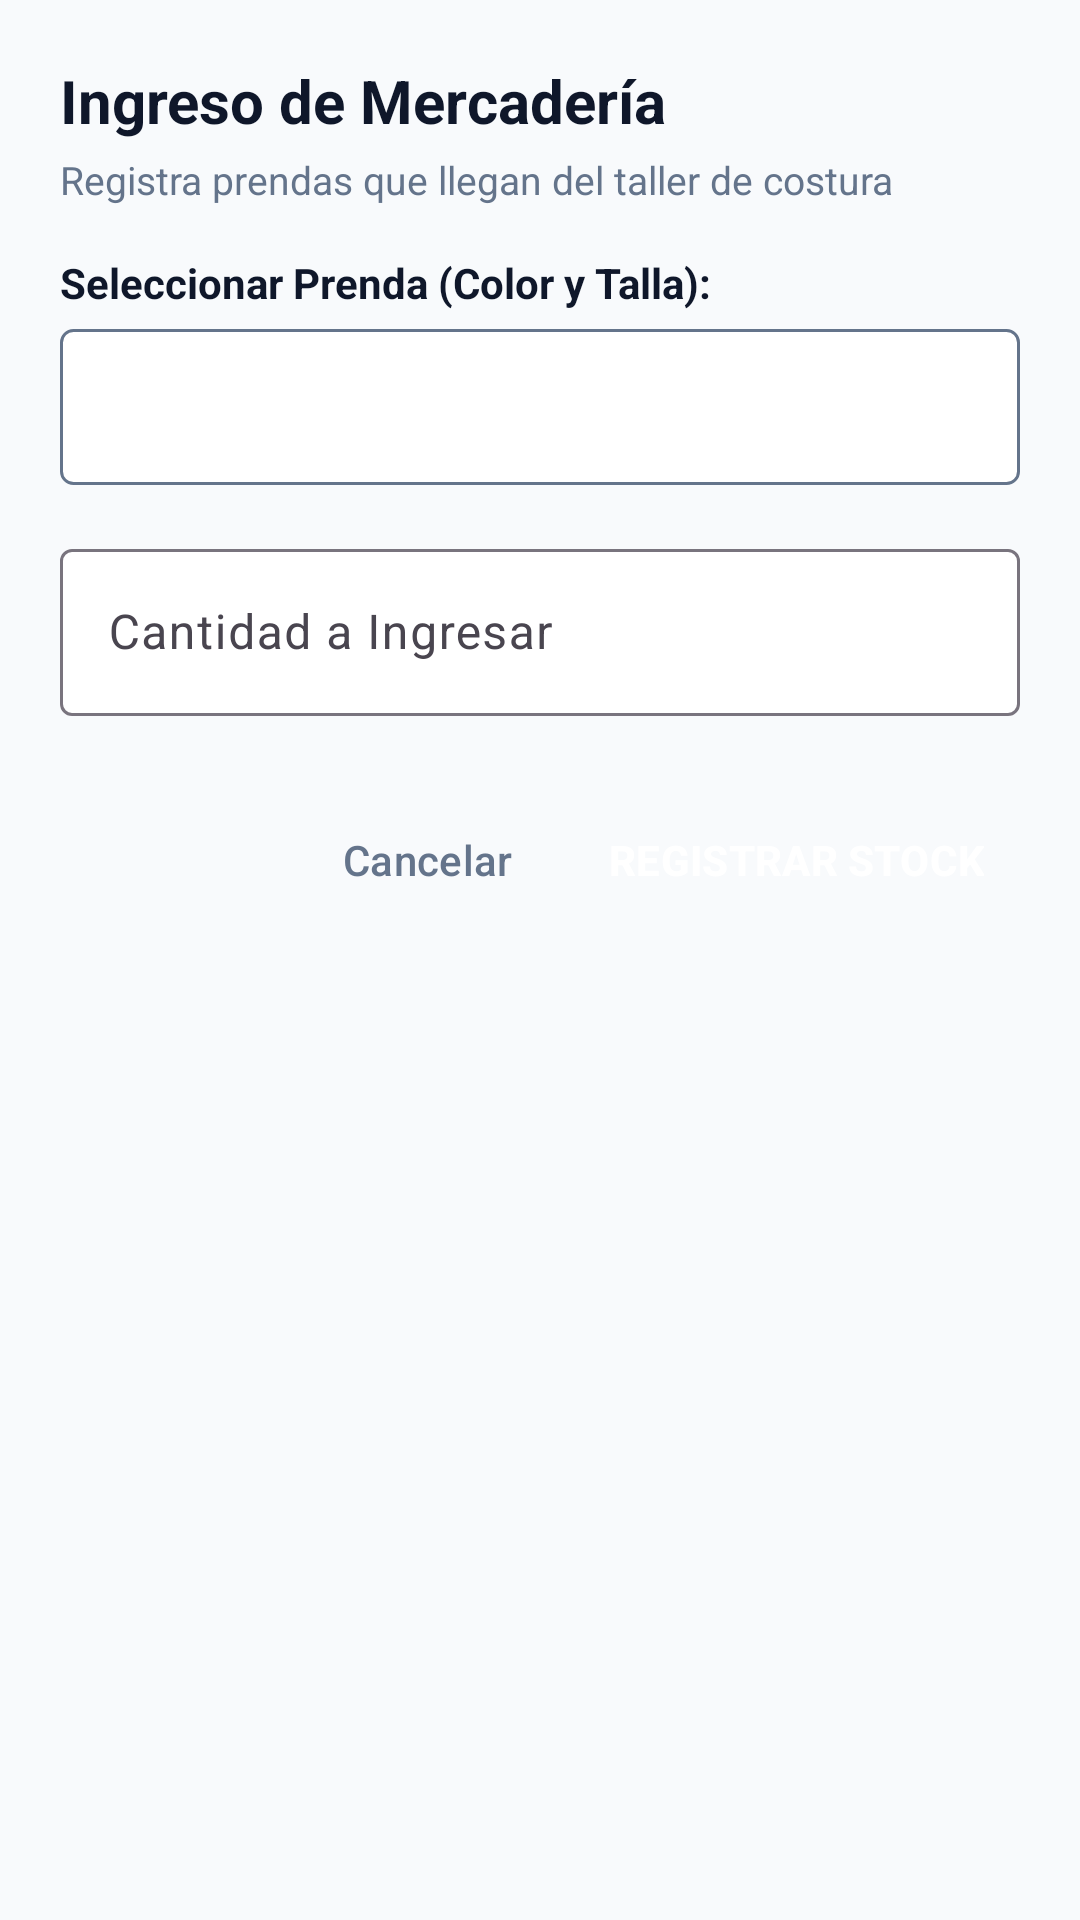

The Android layout XML behind this screen, and the referenced resources:
<!-- AndroidManifest.xml: application theme Theme.UrbanStyle -->
<!-- res/layout/dialog_ingreso_stock.xml -->
<?xml version="1.0" encoding="utf-8"?>
<LinearLayout xmlns:android="http://schemas.android.com/apk/res/android"
    xmlns:app="http://schemas.android.com/apk/res-auto"
    android:layout_width="match_parent"
    android:layout_height="wrap_content"
    android:background="@color/urban_bg"
    android:orientation="vertical"
    android:padding="20dp">

    <TextView
        android:id="@+id/tvTituloIngresoStock"
        android:layout_width="match_parent"
        android:layout_height="wrap_content"
        android:text="@string/title_ingreso_stock"
        android:textColor="@color/text_dark"
        android:textSize="20sp"
        android:textStyle="bold" />

    <TextView
        android:layout_width="match_parent"
        android:layout_height="wrap_content"
        android:layout_marginTop="4dp"
        android:text="@string/subtitle_ingreso_stock"
        android:textColor="@color/gray_text"
        android:textSize="13sp" />

    <TextView
        android:layout_width="wrap_content"
        android:layout_height="wrap_content"
        android:layout_marginTop="16dp"
        android:text="@string/label_prenda_sin_precio"
        android:textColor="@color/text_dark"
        android:textSize="14sp"
        android:textStyle="bold" />

    <Spinner
        android:id="@+id/spProductosIngreso"
        android:layout_width="match_parent"
        android:layout_height="52dp"
        android:layout_marginTop="6dp"
        android:background="@drawable/gray_outline_bg"
        android:paddingHorizontal="12dp" />

    <com.google.android.material.textfield.TextInputLayout
        style="@style/Widget.Material3.TextInputLayout.OutlinedBox"
        android:layout_width="match_parent"
        android:layout_height="wrap_content"
        android:layout_marginTop="16dp"
        android:hint="@string/hint_cantidad_ingreso"
        app:boxBackgroundColor="@color/white">

        <com.google.android.material.textfield.TextInputEditText
            android:id="@+id/etCantidadIngreso"
            android:layout_width="match_parent"
            android:layout_height="wrap_content"
            android:inputType="number"
            android:textColor="@color/text_dark" />
    </com.google.android.material.textfield.TextInputLayout>

    <LinearLayout
        style="?android:attr/buttonBarStyle"
        android:layout_width="match_parent"
        android:layout_height="wrap_content"
        android:layout_marginTop="24dp"
        android:gravity="end"
        android:orientation="horizontal">

        <Button
            android:id="@+id/btnCancelarIngreso"
            style="?android:attr/buttonBarButtonStyle"
            android:layout_width="wrap_content"
            android:layout_height="48dp"
            android:text="@string/btn_cancelar"
            android:textColor="@color/gray_text" />

        <Button
            android:id="@+id/btnGuardarIngreso"
            style="?android:attr/buttonBarButtonStyle"
            android:layout_width="wrap_content"
            android:layout_height="48dp"
            android:layout_marginStart="8dp"
            android:backgroundTint="@color/urban_green"
            android:text="@string/btn_registrar_stock"
            android:textColor="@color/white"
            android:textStyle="bold"
            app:cornerRadius="8dp" />
    </LinearLayout>

</LinearLayout>
<!-- resources referenced by this layout -->
<resources>
  <color name="gray_text">#64748B</color>
  <color name="text_dark">#0F172A</color>
  <color name="urban_bg">#F8FAFC</color>
  <color name="urban_green">#059669</color>
  <color name="white">#FFFFFF</color>
  <!-- drawable gray_outline_bg (drawable) -->
  <?xml version="1.0" encoding="utf-8"?>
  <shape xmlns:android="http://schemas.android.com/apk/res/android"
      android:shape="rectangle">
      <solid android:color="@color/white" />
      <stroke
          android:width="1dp"
          android:color="@color/gray_text" />
      <corners android:radius="4dp" />
  </shape>
  <string name="btn_cancelar">Cancelar</string>
  <string name="btn_registrar_stock">REGISTRAR STOCK</string>
  <string name="hint_cantidad_ingreso">Cantidad a Ingresar</string>
  <string name="label_prenda_sin_precio">Seleccionar Prenda (Color y Talla):</string>
  <string name="subtitle_ingreso_stock">Registra prendas que llegan del taller de costura</string>
  <string name="title_ingreso_stock">Ingreso de Mercadería</string>
  <style name="Theme.UrbanStyle" parent="Base.Theme.UrbanStyle" />
  <style name="Base.Theme.UrbanStyle" parent="Theme.Material3.Light.NoActionBar">
          <item name="colorPrimary">@color/urban_dark</item>
          <item name="colorOnPrimary">@color/white</item>
          <item name="colorSecondary">@color/urban_accent</item>
          <item name="colorOnSecondary">@color/white</item>
          <item name="android:statusBarColor">@color/urban_dark</item>
          <item name="colorSurface">@color/white</item>
          <item name="colorOnSurface">@color/text_dark</item>
          <item name="colorSurfaceContainer">@color/white</item>
          <item name="colorSurfaceContainerHigh">@color/white</item>
          <item name="colorSurfaceContainerHighest">@color/white</item>
      </style>
  <color name="urban_dark">#1E293B</color>
  <color name="urban_accent">#E65100</color>
</resources>
